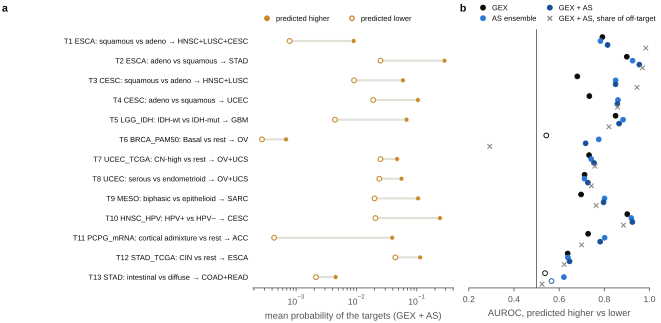

Values plotted in this chart, from the file beside it:
model, id, cohort, targets, higher_in, lower_in, source, n_higher, n_lower, median_higher, median_lower, mean_higher, mean_lower, auroc, p, q, verdict, measure, q_family
GEX, T1, ESCA, HNSC+LUSC+CESC, Squamous, Adenocarcinoma, TCGA 2017 Nature 541:169, 80, 81, 0.002966, 0.000619, 0.01691, 0.001269, 0.7914, 1.7519687386444e-10, 5.693898400594301e-10, supported, summed target probability (pre-specified…, BH across T1-T13 within each model and m…
GEX, T2, ESCA, STAD, Adenocarcinoma, Squamous, TCGA 2017 Nature 541:169, 81, 80, 0.2111, 0.003616, 0.3329, 0.01591, 0.8995, 2.101114332517282e-18, 1.3657243161362329e-17, supported, summed target probability (pre-specified…, BH across T1-T13 within each model and m…
GEX, T3, CESC, HNSC+LUSC, Squamous, Adenocarcinoma, TCGA 2017 Nature 543:378, 240, 45, 0.001309, 0.000278, 0.01432, 0.001787, 0.6803, 0.0001247, 0.0001802, supported, summed target probability (pre-specified…, BH across T1-T13 within each model and m…
GEX, T4, CESC, UCEC, Adenocarcinoma, Squamous, TCGA 2017 Nature 543:378 (endometrial-li…, 45, 240, 0.0007692, 0.0001549, 0.09009, 0.01682, 0.7336, 6.628221061166765e-07, 1.436114563252799e-06, supported, summed target probability (pre-specified…, BH across T1-T13 within each model and m…
GEX, T5, LGG_IDH, GBM, IDHwt, IDHmut-codel+IDHmut-non-codel, Brat et al. 2015 NEJM 372:2481; Ceccarel…, 94, 413, 0.01841, 0.0006907, 0.1334, 0.008518, 0.8498, 3.2784112018963923e-26, 4.26193456246531e-25, supported, summed target probability (pre-specified…, BH across T1-T13 within each model and m…
GEX, T6, BRCA_PAM50, OV, Basal, LumA+LumB+Her2+Normal-like, TCGA 2012 Nature 490:61, 187, 886, 0.0002167, 0.0001936, 0.000604, 0.0003341, 0.5429, 0.06471, 0.0701, not resolved, summed target probability (pre-specified…, BH across T1-T13 within each model and m…
GEX, T7, UCEC_TCGA, OV+UCS, CN-high, POLE+MSI+CN-low, TCGA 2013 Nature 497:67, 83, 86, 0.003259, 0.0005813, 0.04365, 0.02544, 0.7324, 1.8335274701317917e-07, 4.7671714223426587e-07, supported, summed target probability (pre-specified…, BH across T1-T13 within each model and m…
GEX, T8, UCEC, OV+UCS, Serous, Endometrioid, TCGA 2013 Nature 497:67, 58, 104, 0.002698, 0.0006606, 0.05871, 0.01916, 0.7125, 7.570776140824459e-06, 1.4060012832959709e-05, supported, summed target probability (pre-specified…, BH across T1-T13 within each model and m…
GEX, T9, MESO, SARC, Biphasic, Epithelioid, WHO definition (sarcomatoid component); …, 21, 55, 0.0003481, 6.695201810532127e-05, 0.06249, 0.01727, 0.697, 0.008369, 0.00989, supported, summed target probability (pre-specified…, BH across T1-T13 within each model and m…
GEX, T10, HNSC_HPV, CESC, HPV-positive, HPV-negative, Pyeon et al. 2007 Cancer Res 67:4605, 33, 79, 0.01811, 0.0003969, 0.1336, 0.002967, 0.9014, 2.4564871875209163e-11, 1.0644777812590638e-10, supported, summed target probability (pre-specified…, BH across T1-T13 within each model and m…
GEX, T11, PCPG_mRNA, ACC, Cortical admixture, Kinase signaling+Pseudohypoxia+Wnt-alter…, Fishbein et al. 2017 Cancer Cell 31:181 …, 22, 151, 0.0002845, 9.833938662496662e-05, 0.02845, 0.0002818, 0.7282, 0.0005576, 0.0007249, supported, summed target probability (pre-specified…, BH across T1-T13 within each model and m…
GEX, T12, STAD_TCGA, ESCA, CIN, MSI+GS+EBV, TCGA 2017 Nature 541:169 (oesophageal ad…, 196, 124, 0.005858, 0.00242, 0.08585, 0.02426, 0.6376, 3.3733052341046384e-05, 5.481621005420038e-05, supported, summed target probability (pre-specified…, BH across T1-T13 within each model and m…
GEX, T13, STAD, COAD+READ, Intestinal, Diffuse, Lauren 1965 Acta Pathol Microbiol Scand …, 157, 70, 0.000754, 0.0005372, 0.008065, 0.003675, 0.5374, 0.369, 0.369, not resolved, summed target probability (pre-specified…, BH across T1-T13 within each model and m…
AS ensemble, T1, ESCA, HNSC+LUSC+CESC, Squamous, Adenocarcinoma, TCGA 2017 Nature 541:169, 80, 81, 0.0004297, 0.0001392, 0.001046, 0.0002901, 0.7827, 5.928962468948504e-10, 1.1010930299475791e-09, supported, summed target probability (pre-specified…, BH across T1-T13 within each model and m…
AS ensemble, T2, ESCA, STAD, Adenocarcinoma, Squamous, TCGA 2017 Nature 541:169, 81, 80, 0.1873, 0.01004, 0.2419, 0.03412, 0.925, 1.2832315312090107e-20, 5.560669968572381e-20, supported, summed target probability (pre-specified…, BH across T1-T13 within each model and m…
AS ensemble, T3, CESC, HNSC+LUSC, Squamous, Adenocarcinoma, TCGA 2017 Nature 543:378, 240, 45, 0.05248, 0.004043, 0.1034, 0.01647, 0.8501, 9.226970467194745e-14, 2.399012321470633e-13, supported, summed target probability (pre-specified…, BH across T1-T13 within each model and m…
AS ensemble, T4, CESC, UCEC, Adenocarcinoma, Squamous, TCGA 2017 Nature 543:378 (endometrial-li…, 45, 240, 0.02527, 0.0006173, 0.1181, 0.02113, 0.8604, 1.7158477116335068e-14, 5.5765050628088976e-14, supported, summed target probability (pre-specified…, BH across T1-T13 within each model and m…
AS ensemble, T5, LGG_IDH, GBM, IDHwt, IDHmut-codel+IDHmut-non-codel, Brat et al. 2015 NEJM 372:2481; Ceccarel…, 94, 413, 0.000697, 0.0001039, 0.00201, 0.0002765, 0.883, 4.290614532776207e-31, 2.7888994463045346e-30, supported, summed target probability (pre-specified…, BH across T1-T13 within each model and m…
AS ensemble, T6, BRCA_PAM50, OV, Basal, LumA+LumB+Her2+Normal-like, TCGA 2012 Nature 490:61, 187, 886, 0.0003101, 5.1781095486278794e-05, 0.0007574, 0.0002097, 0.7754, 2.1807250891360575e-32, 2.834942615876875e-31, supported, summed target probability (pre-specified…, BH across T1-T13 within each model and m…
AS ensemble, T7, UCEC_TCGA, OV+UCS, CN-high, POLE+MSI+CN-low, TCGA 2013 Nature 497:67, 83, 86, 0.02078, 0.004285, 0.05057, 0.02458, 0.7419, 5.6573003058902596e-08, 9.193112997071673e-08, supported, summed target probability (pre-specified…, BH across T1-T13 within each model and m…
AS ensemble, T8, UCEC, OV+UCS, Serous, Endometrioid, TCGA 2013 Nature 497:67, 58, 104, 0.02077, 0.004667, 0.05256, 0.02863, 0.712, 7.951138748272255e-06, 1.0336480372753932e-05, supported, summed target probability (pre-specified…, BH across T1-T13 within each model and m…
AS ensemble, T9, MESO, SARC, Biphasic, Epithelioid, WHO definition (sarcomatoid component); …, 21, 55, 0.05217, 0.0005762, 0.1473, 0.02259, 0.8009, 5.560381047126195e-05, 6.023746134386711e-05, supported, summed target probability (pre-specified…, BH across T1-T13 within each model and m…
AS ensemble, T10, HNSC_HPV, CESC, HPV-positive, HPV-negative, Pyeon et al. 2007 Cancer Res 67:4605, 33, 79, 0.3917, 0.002256, 0.3497, 0.03824, 0.9194, 3.0389102820477725e-12, 6.584305611103507e-12, supported, summed target probability (pre-specified…, BH across T1-T13 within each model and m…
AS ensemble, T11, PCPG_mRNA, ACC, Cortical admixture, Kinase signaling+Pseudohypoxia+Wnt-alter…, Fishbein et al. 2017 Cancer Cell 31:181 …, 22, 151, 0.0003161, 3.307276834226531e-05, 0.04994, 0.0005821, 0.8013, 5.149113347478502e-06, 7.437608168580058e-06, supported, summed target probability (pre-specified…, BH across T1-T13 within each model and m…
AS ensemble, T12, STAD_TCGA, ESCA, CIN, MSI+GS+EBV, TCGA 2017 Nature 541:169 (oesophageal ad…, 196, 124, 0.03015, 0.006967, 0.1415, 0.0639, 0.6387, 2.9288885363085876e-05, 3.461413724728331e-05, supported, summed target probability (pre-specified…, BH across T1-T13 within each model and m…
AS ensemble, T13, STAD, COAD+READ, Intestinal, Diffuse, Lauren 1965 Acta Pathol Microbiol Scand …, 157, 70, 0.0002607, 0.0002057, 0.0009651, 0.0005856, 0.6208, 0.003672, 0.003672, supported, summed target probability (pre-specified…, BH across T1-T13 within each model and m…
GEX + AS, T1, ESCA, HNSC+LUSC+CESC, Squamous, Adenocarcinoma, TCGA 2017 Nature 541:169, 80, 81, 0.001843, 0.0004533, 0.008979, 0.0007798, 0.8144, 5.7619914601853235e-12, 1.0700841283201314e-11, supported, summed target probability (pre-specified…, BH across T1-T13 within each model and m…
GEX + AS, T2, ESCA, STAD, Adenocarcinoma, Squamous, TCGA 2017 Nature 541:169, 81, 80, 0.2383, 0.00784, 0.2874, 0.02501, 0.9549, 2.1576873360314018e-23, 1.4024967684204111e-22, supported, summed target probability (pre-specified…, BH across T1-T13 within each model and m…
GEX + AS, T3, CESC, HNSC+LUSC, Squamous, Adenocarcinoma, TCGA 2017 Nature 543:378, 240, 45, 0.03158, 0.002228, 0.05884, 0.00913, 0.8497, 9.795001590777565e-14, 2.546700413602167e-13, supported, summed target probability (pre-specified…, BH across T1-T13 within each model and m…
GEX + AS, T4, CESC, UCEC, Adenocarcinoma, Squamous, TCGA 2017 Nature 543:378 (endometrial-li…, 45, 240, 0.01407, 0.0004917, 0.1041, 0.01897, 0.8575, 2.7578698722705302e-14, 8.963077084879225e-14, supported, summed target probability (pre-specified…, BH across T1-T13 within each model and m…
GEX + AS, T5, LGG_IDH, GBM, IDHwt, IDHmut-codel+IDHmut-non-codel, Brat et al. 2015 NEJM 372:2481; Ceccarel…, 94, 413, 0.01016, 0.0004062, 0.06771, 0.004397, 0.8652, 1.9809271877784086e-28, 2.5752053441119316e-27, supported, summed target probability (pre-specified…, BH across T1-T13 within each model and m…
GEX + AS, T6, BRCA_PAM50, OV, Basal, LumA+LumB+Her2+Normal-like, TCGA 2012 Nature 490:61, 187, 886, 0.0003433, 0.0001445, 0.0006807, 0.0002719, 0.7171, 9.558669931312332e-21, 4.1420903035686777e-20, supported, summed target probability (pre-specified…, BH across T1-T13 within each model and m…
GEX + AS, T7, UCEC_TCGA, OV+UCS, CN-high, POLE+MSI+CN-low, TCGA 2013 Nature 497:67, 83, 86, 0.01866, 0.003319, 0.04711, 0.02501, 0.7543, 1.1563437757744988e-08, 1.8790586356335604e-08, supported, summed target probability (pre-specified…, BH across T1-T13 within each model and m…
GEX + AS, T8, UCEC, OV+UCS, Serous, Endometrioid, TCGA 2013 Nature 497:67, 58, 104, 0.01742, 0.00356, 0.05563, 0.02389, 0.7273, 1.685344465805956e-06, 2.434386450608603e-06, supported, summed target probability (pre-specified…, BH across T1-T13 within each model and m…
GEX + AS, T9, MESO, SARC, Biphasic, Epithelioid, WHO definition (sarcomatoid component); …, 21, 55, 0.02684, 0.0003197, 0.1049, 0.01993, 0.7965, 7.107725779656344e-05, 7.700036261294373e-05, supported, summed target probability (pre-specified…, BH across T1-T13 within each model and m…
GEX + AS, T10, HNSC_HPV, CESC, HPV-positive, HPV-negative, Pyeon et al. 2007 Cancer Res 67:4605, 33, 79, 0.2078, 0.001296, 0.2416, 0.0206, 0.9241, 1.7572999996108561e-12, 3.807483332490189e-12, supported, summed target probability (pre-specified…, BH across T1-T13 within each model and m…
GEX + AS, T11, PCPG_mRNA, ACC, Cortical admixture, Kinase signaling+Pseudohypoxia+Wnt-alter…, Fishbein et al. 2017 Cancer Cell 31:181 …, 22, 151, 0.0003367, 7.707006401674211e-05, 0.03919, 0.0004319, 0.7815, 2.0635591374479193e-05, 2.4387517078929955e-05, supported, summed target probability (pre-specified…, BH across T1-T13 within each model and m…
GEX + AS, T12, STAD_TCGA, ESCA, CIN, MSI+GS+EBV, TCGA 2017 Nature 541:169 (oesophageal ad…, 196, 124, 0.02376, 0.006552, 0.1137, 0.04408, 0.6461, 1.0717553439960048e-05, 1.393281947194806e-05, supported, summed target probability (pre-specified…, BH across T1-T13 within each model and m…
GEX + AS, T13, STAD, COAD+READ, Intestinal, Diffuse, Lauren 1965 Acta Pathol Microbiol Scand …, 157, 70, 0.0005281, 0.0004765, 0.004515, 0.00213, 0.5661, 0.1124, 0.1124, not resolved, summed target probability (pre-specified…, BH across T1-T13 within each model and m…
GEX, T1, ESCA, HNSC+LUSC+CESC, Squamous, Adenocarcinoma, TCGA 2017 Nature 541:169, 80, 81, 0.3167, 0.005333, 0.3401, 0.0153, 0.9708, 6.1070178784659775e-25, 3.969561621002885e-24, supported, targets / (1 - own project), GEX + AS sh…, BH across T1-T13 within each model and m…
GEX, T2, ESCA, STAD, Adenocarcinoma, Squamous, TCGA 2017 Nature 541:169, 81, 80, 0.929, 0.3042, 0.8945, 0.338, 0.9628, 3.749268421149191e-24, 1.624682982497983e-23, supported, targets / (1 - own project), GEX + AS sh…, BH across T1-T13 within each model and m…
GEX, T3, CESC, HNSC+LUSC, Squamous, Adenocarcinoma, TCGA 2017 Nature 543:378, 240, 45, 0.3617, 0.07697, 0.3903, 0.1212, 0.8428, 2.9686881875761053e-13, 8.304436044155659e-13, supported, targets / (1 - own project), GEX + AS sh…, BH across T1-T13 within each model and m…
GEX, T4, CESC, UCEC, Adenocarcinoma, Squamous, TCGA 2017 Nature 543:378 (endometrial-li…, 45, 240, 0.1883, 0.03504, 0.3088, 0.07735, 0.8423, 3.194013863136793e-13, 8.304436044155659e-13, supported, targets / (1 - own project), GEX + AS sh…, BH across T1-T13 within each model and m…
GEX, T5, LGG_IDH, GBM, IDHwt, IDHmut-codel+IDHmut-non-codel, Brat et al. 2015 NEJM 372:2481; Ceccarel…, 94, 413, 0.7515, 0.2171, 0.6379, 0.2394, 0.8458, 1.1844540195412194e-25, 1.5397902254035852e-24, supported, targets / (1 - own project), GEX + AS sh…, BH across T1-T13 within each model and m…
GEX, T6, BRCA_PAM50, OV, Basal, LumA+LumB+Her2+Normal-like, TCGA 2012 Nature 490:61, 187, 886, 0.03012, 0.03123, 0.0343, 0.03441, 0.4898, 0.6614, 0.6614, not resolved, targets / (1 - own project), GEX + AS sh…, BH across T1-T13 within each model and m…
GEX, T7, UCEC_TCGA, OV+UCS, CN-high, POLE+MSI+CN-low, TCGA 2013 Nature 497:67, 83, 86, 0.4445, 0.2218, 0.4564, 0.2547, 0.7695, 1.4591788179678582e-09, 2.7099035190831653e-09, supported, targets / (1 - own project), GEX + AS sh…, BH across T1-T13 within each model and m…
GEX, T8, UCEC, OV+UCS, Serous, Endometrioid, TCGA 2013 Nature 497:67, 58, 104, 0.4421, 0.2333, 0.4709, 0.2839, 0.7314, 1.0867627778370791e-06, 1.7659895139852536e-06, supported, targets / (1 - own project), GEX + AS sh…, BH across T1-T13 within each model and m…
GEX, T9, MESO, SARC, Biphasic, Epithelioid, WHO definition (sarcomatoid component); …, 21, 55, 0.1301, 0.05732, 0.2143, 0.1161, 0.7134, 0.00427, 0.005551, supported, targets / (1 - own project), GEX + AS sh…, BH across T1-T13 within each model and m…
GEX, T10, HNSC_HPV, CESC, HPV-positive, HPV-negative, Pyeon et al. 2007 Cancer Res 67:4605, 33, 79, 0.5908, 0.1097, 0.5739, 0.1391, 0.9068, 1.3303766960052956e-11, 2.8824828413448072e-11, supported, targets / (1 - own project), GEX + AS sh…, BH across T1-T13 within each model and m…
GEX, T11, PCPG_mRNA, ACC, Cortical admixture, Kinase signaling+Pseudohypoxia+Wnt-alter…, Fishbein et al. 2017 Cancer Cell 31:181 …, 22, 151, 0.1378, 0.05991, 0.1573, 0.09351, 0.6547, 0.0193, 0.02281, supported, targets / (1 - own project), GEX + AS sh…, BH across T1-T13 within each model and m…
GEX, T12, STAD_TCGA, ESCA, CIN, MSI+GS+EBV, TCGA 2017 Nature 541:169 (oesophageal ad…, 196, 124, 0.6153, 0.3138, 0.5595, 0.3971, 0.6524, 4.391871186631318e-06, 6.343813936245237e-06, supported, targets / (1 - own project), GEX + AS sh…, BH across T1-T13 within each model and m…
GEX, T13, STAD, COAD+READ, Intestinal, Diffuse, Lauren 1965 Acta Pathol Microbiol Scand …, 157, 70, 0.06284, 0.04653, 0.1089, 0.09307, 0.5561, 0.1773, 0.1921, not resolved, targets / (1 - own project), GEX + AS sh…, BH across T1-T13 within each model and m…
AS ensemble, T1, ESCA, HNSC+LUSC+CESC, Squamous, Adenocarcinoma, TCGA 2017 Nature 541:169, 80, 81, 0.04117, 0.000932, 0.1062, 0.00201, 0.961, 5.674541785527122e-24, 7.376904321185259e-23, supported, targets / (1 - own project), GEX + AS sh…, BH across T1-T13 within each model and m…
AS ensemble, T2, ESCA, STAD, Adenocarcinoma, Squamous, TCGA 2017 Nature 541:169, 81, 80, 0.9846, 0.8119, 0.9667, 0.7295, 0.9448, 1.9887819382568282e-22, 1.2927082598669382e-21, supported, targets / (1 - own project), GEX + AS sh…, BH across T1-T13 within each model and m…
AS ensemble, T3, CESC, HNSC+LUSC, Squamous, Adenocarcinoma, TCGA 2017 Nature 543:378, 240, 45, 0.5847, 0.02461, 0.5505, 0.0653, 0.9436, 3.647773841424572e-21, 1.5807019979506477e-20, supported, targets / (1 - own project), GEX + AS sh…, BH across T1-T13 within each model and m…
AS ensemble, T4, CESC, UCEC, Adenocarcinoma, Squamous, TCGA 2017 Nature 543:378 (endometrial-li…, 45, 240, 0.1553, 0.006607, 0.2688, 0.05434, 0.8543, 4.691844049011531e-14, 1.5248493159287476e-13, supported, targets / (1 - own project), GEX + AS sh…, BH across T1-T13 within each model and m…
AS ensemble, T5, LGG_IDH, GBM, IDHwt, IDHmut-codel+IDHmut-non-codel, Brat et al. 2015 NEJM 372:2481; Ceccarel…, 94, 413, 0.156, 0.1391, 0.198, 0.1533, 0.57, 0.03416, 0.037, supported, targets / (1 - own project), GEX + AS sh…, BH across T1-T13 within each model and m…
AS ensemble, T6, BRCA_PAM50, OV, Basal, LumA+LumB+Her2+Normal-like, TCGA 2012 Nature 490:61, 187, 886, 0.004396, 0.00832, 0.007269, 0.009969, 0.3532, 2.6889517034976155e-10, 6.2134056499015e-10, against, targets / (1 - own project), GEX + AS sh…, BH across T1-T13 within each model and m…
AS ensemble, T7, UCEC_TCGA, OV+UCS, CN-high, POLE+MSI+CN-low, TCGA 2013 Nature 497:67, 83, 86, 0.2036, 0.0559, 0.2988, 0.1261, 0.7368, 1.0786204940638093e-07, 2.0031523461185028e-07, supported, targets / (1 - own project), GEX + AS sh…, BH across T1-T13 within each model and m…
AS ensemble, T8, UCEC, OV+UCS, Serous, Endometrioid, TCGA 2013 Nature 497:67, 58, 104, 0.283, 0.07032, 0.3245, 0.1509, 0.7217, 3.024913660135346e-06, 4.915484697719938e-06, supported, targets / (1 - own project), GEX + AS sh…, BH across T1-T13 within each model and m…
... 18 more rows
